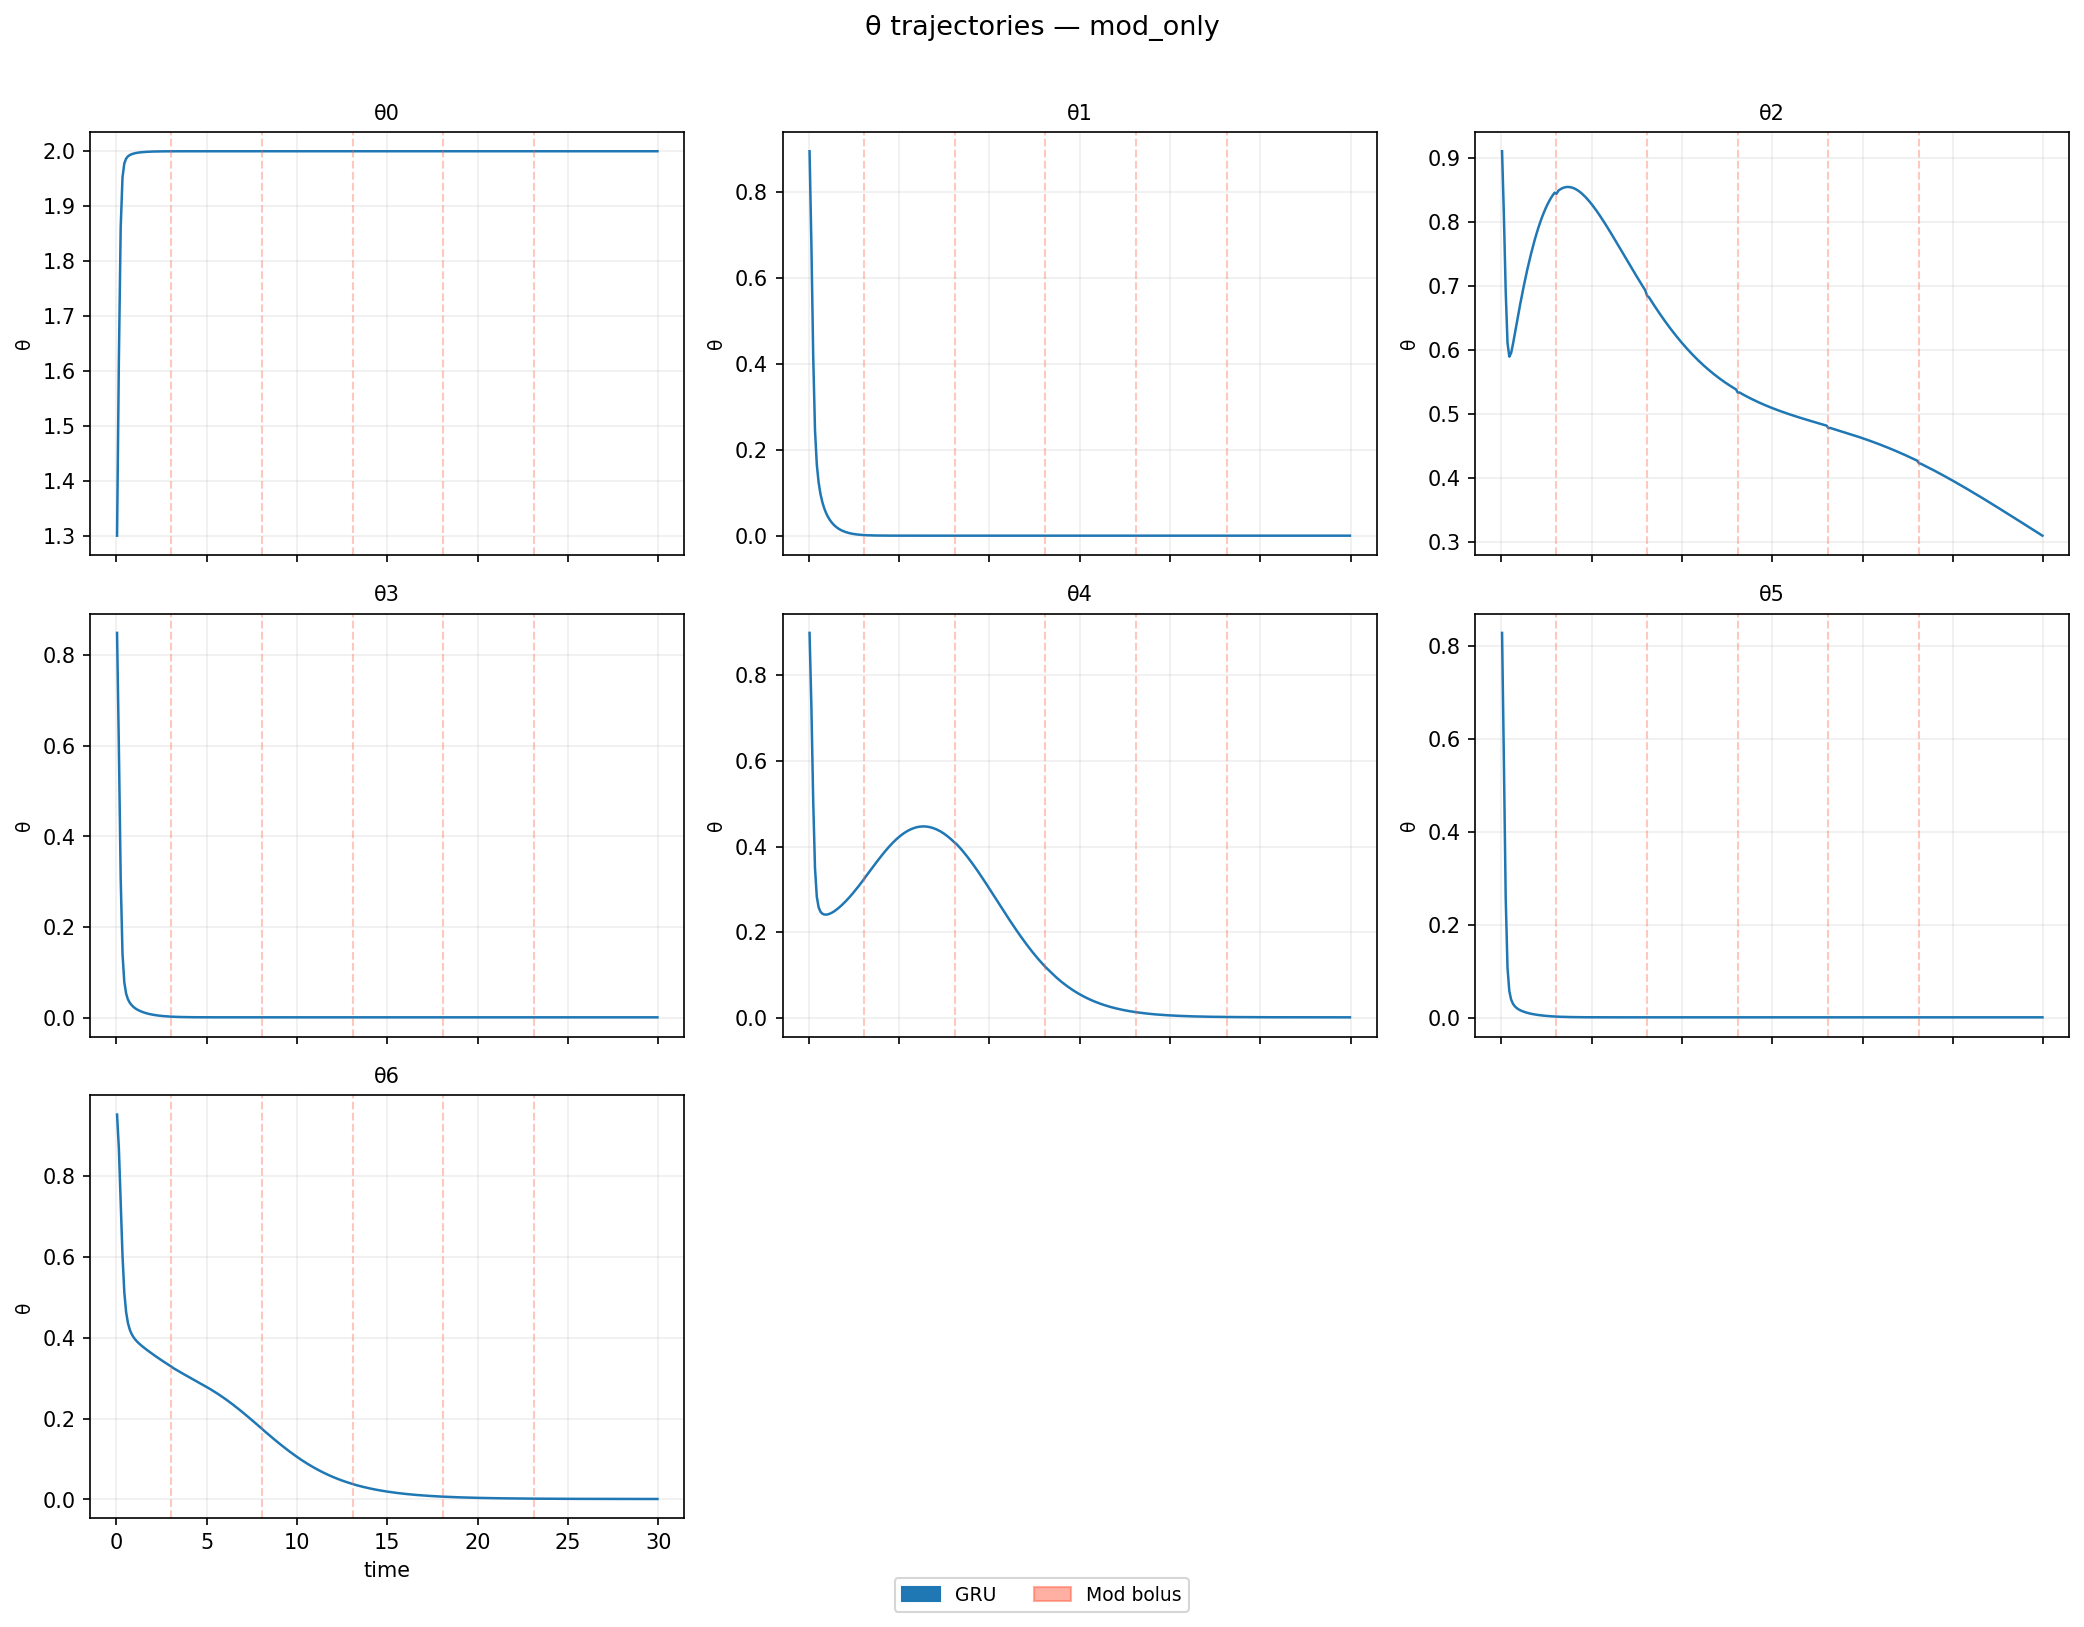

The file beside this chart, header and first rows:
step, time, model, θ0, θ1, θ2, θ3, θ4, θ5, θ6
0, 0.0502, GRU, 1.301, 0.894, 0.9099, 0.8489, 0.8992, 0.8287, 0.9515
1, 0.1505, GRU, 1.62, 0.6806, 0.8106, 0.5955, 0.7287, 0.5548, 0.8673
2, 0.2508, GRU, 1.861, 0.4207, 0.6922, 0.3081, 0.5085, 0.2599, 0.739
3, 0.3512, GRU, 1.952, 0.2464, 0.6109, 0.1411, 0.3494, 0.1076, 0.603
4, 0.4515, GRU, 1.978, 0.1659, 0.5893, 0.07806, 0.2826, 0.05764, 0.512
5, 0.5518, GRU, 1.987, 0.1244, 0.595, 0.05322, 0.258, 0.03925, 0.4629
6, 0.6522, GRU, 1.991, 0.09828, 0.6087, 0.04088, 0.2479, 0.03029, 0.436
7, 0.7525, GRU, 1.993, 0.07974, 0.6244, 0.03333, 0.2434, 0.0249, 0.4199
8, 0.8528, GRU, 1.995, 0.06573, 0.6403, 0.02808, 0.2414, 0.02121, 0.4093
9, 0.9532, GRU, 1.996, 0.05475, 0.656, 0.02412, 0.2409, 0.01845, 0.4015
10, 1.054, GRU, 1.997, 0.04593, 0.6711, 0.02097, 0.2415, 0.01627, 0.3954
11, 1.154, GRU, 1.997, 0.03873, 0.6858, 0.01839, 0.2428, 0.01449, 0.3904
12, 1.254, GRU, 1.998, 0.03278, 0.6998, 0.01622, 0.2448, 0.01299, 0.386
13, 1.355, GRU, 1.998, 0.02783, 0.7133, 0.01437, 0.2472, 0.0117, 0.3819
14, 1.455, GRU, 1.998, 0.02367, 0.7262, 0.01278, 0.2499, 0.01057, 0.3782
15, 1.555, GRU, 1.999, 0.02017, 0.7385, 0.01139, 0.2531, 0.009579, 0.3746
16, 1.655, GRU, 1.999, 0.01721, 0.7501, 0.01017, 0.2565, 0.008698, 0.3711
17, 1.756, GRU, 1.999, 0.01471, 0.7611, 0.00909, 0.2601, 0.00791, 0.3678
18, 1.856, GRU, 1.999, 0.01259, 0.7714, 0.008139, 0.264, 0.007202, 0.3645
19, 1.956, GRU, 1.999, 0.01078, 0.7812, 0.007297, 0.2682, 0.006564, 0.3612
20, 2.057, GRU, 1.999, 0.009252, 0.7903, 0.006549, 0.2725, 0.005989, 0.358
21, 2.157, GRU, 2, 0.007952, 0.7988, 0.005886, 0.277, 0.005469, 0.3549
22, 2.257, GRU, 2, 0.00685, 0.8066, 0.005297, 0.2816, 0.004999, 0.3517
23, 2.358, GRU, 2, 0.005916, 0.8139, 0.004774, 0.2865, 0.004574, 0.3486
24, 2.458, GRU, 2, 0.005124, 0.8206, 0.00431, 0.2915, 0.004189, 0.3456
25, 2.558, GRU, 2, 0.004455, 0.8266, 0.003899, 0.2966, 0.003843, 0.3426
26, 2.659, GRU, 2, 0.00389, 0.8321, 0.003535, 0.3018, 0.00353, 0.3396
27, 2.759, GRU, 2, 0.003414, 0.8371, 0.003214, 0.3072, 0.003248, 0.3367
28, 2.86, GRU, 2, 0.003012, 0.8414, 0.00293, 0.3127, 0.002994, 0.3338
29, 2.96, GRU, 2, 0.002675, 0.8453, 0.002679, 0.3182, 0.002766, 0.331
30, 3.06, GRU, 2, 0.002386, 0.8434, 0.002453, 0.3237, 0.00255, 0.3282
31, 3.16, GRU, 2, 0.002151, 0.8482, 0.002262, 0.3299, 0.002374, 0.3248
32, 3.261, GRU, 2, 0.001953, 0.8503, 0.002093, 0.3357, 0.00221, 0.3221
33, 3.361, GRU, 2, 0.001788, 0.8519, 0.001945, 0.3414, 0.002065, 0.3195
34, 3.462, GRU, 2, 0.00165, 0.8531, 0.001815, 0.3471, 0.001936, 0.3168
35, 3.562, GRU, 2, 0.001536, 0.8538, 0.001702, 0.3527, 0.001821, 0.3142
36, 3.662, GRU, 2, 0.001441, 0.8541, 0.001603, 0.3584, 0.001719, 0.3117
37, 3.763, GRU, 2, 0.001362, 0.854, 0.001518, 0.364, 0.001629, 0.3091
38, 3.863, GRU, 2, 0.001297, 0.8536, 0.001444, 0.3695, 0.00155, 0.3066
39, 3.963, GRU, 2, 0.001244, 0.8527, 0.00138, 0.3749, 0.00148, 0.3041
40, 4.064, GRU, 2, 0.001199, 0.8516, 0.001325, 0.3803, 0.001418, 0.3016
41, 4.164, GRU, 2, 0.001163, 0.8501, 0.001277, 0.3855, 0.001364, 0.2992
42, 4.264, GRU, 2, 0.001133, 0.8483, 0.001236, 0.3906, 0.001316, 0.2967
43, 4.364, GRU, 2, 0.001108, 0.8462, 0.001201, 0.3955, 0.001274, 0.2942
44, 4.465, GRU, 2, 0.001088, 0.8439, 0.001171, 0.4003, 0.001238, 0.2918
45, 4.565, GRU, 2, 0.001072, 0.8413, 0.001145, 0.4049, 0.001206, 0.2893
46, 4.666, GRU, 2, 0.001058, 0.8384, 0.001123, 0.4093, 0.001178, 0.2868
47, 4.766, GRU, 2, 0.001047, 0.8354, 0.001104, 0.4135, 0.001154, 0.2842
48, 4.866, GRU, 2, 0.001038, 0.8321, 0.001088, 0.4175, 0.001133, 0.2817
49, 4.967, GRU, 2, 0.001031, 0.8287, 0.001074, 0.4213, 0.001115, 0.2791
50, 5.067, GRU, 2.0, 0.001025, 0.825, 0.001062, 0.4248, 0.001099, 0.2765
51, 5.167, GRU, 2.0, 0.00102, 0.8213, 0.001053, 0.4281, 0.001085, 0.2738
52, 5.268, GRU, 2.0, 0.001016, 0.8173, 0.001044, 0.4311, 0.001073, 0.2711
53, 5.368, GRU, 2.0, 0.001013, 0.8133, 0.001037, 0.4339, 0.001063, 0.2683
54, 5.468, GRU, 2.0, 0.001011, 0.8091, 0.001031, 0.4364, 0.001054, 0.2655
55, 5.569, GRU, 2.0, 0.001009, 0.8049, 0.001026, 0.4387, 0.001047, 0.2626
56, 5.669, GRU, 2.0, 0.001007, 0.8005, 0.001022, 0.4407, 0.00104, 0.2597
57, 5.769, GRU, 2.0, 0.001006, 0.796, 0.001018, 0.4424, 0.001034, 0.2567
58, 5.87, GRU, 2.0, 0.001004, 0.7915, 0.001015, 0.4439, 0.001029, 0.2537
59, 5.97, GRU, 2.0, 0.001004, 0.7869, 0.001013, 0.445, 0.001025, 0.2505
... 239 more rows
